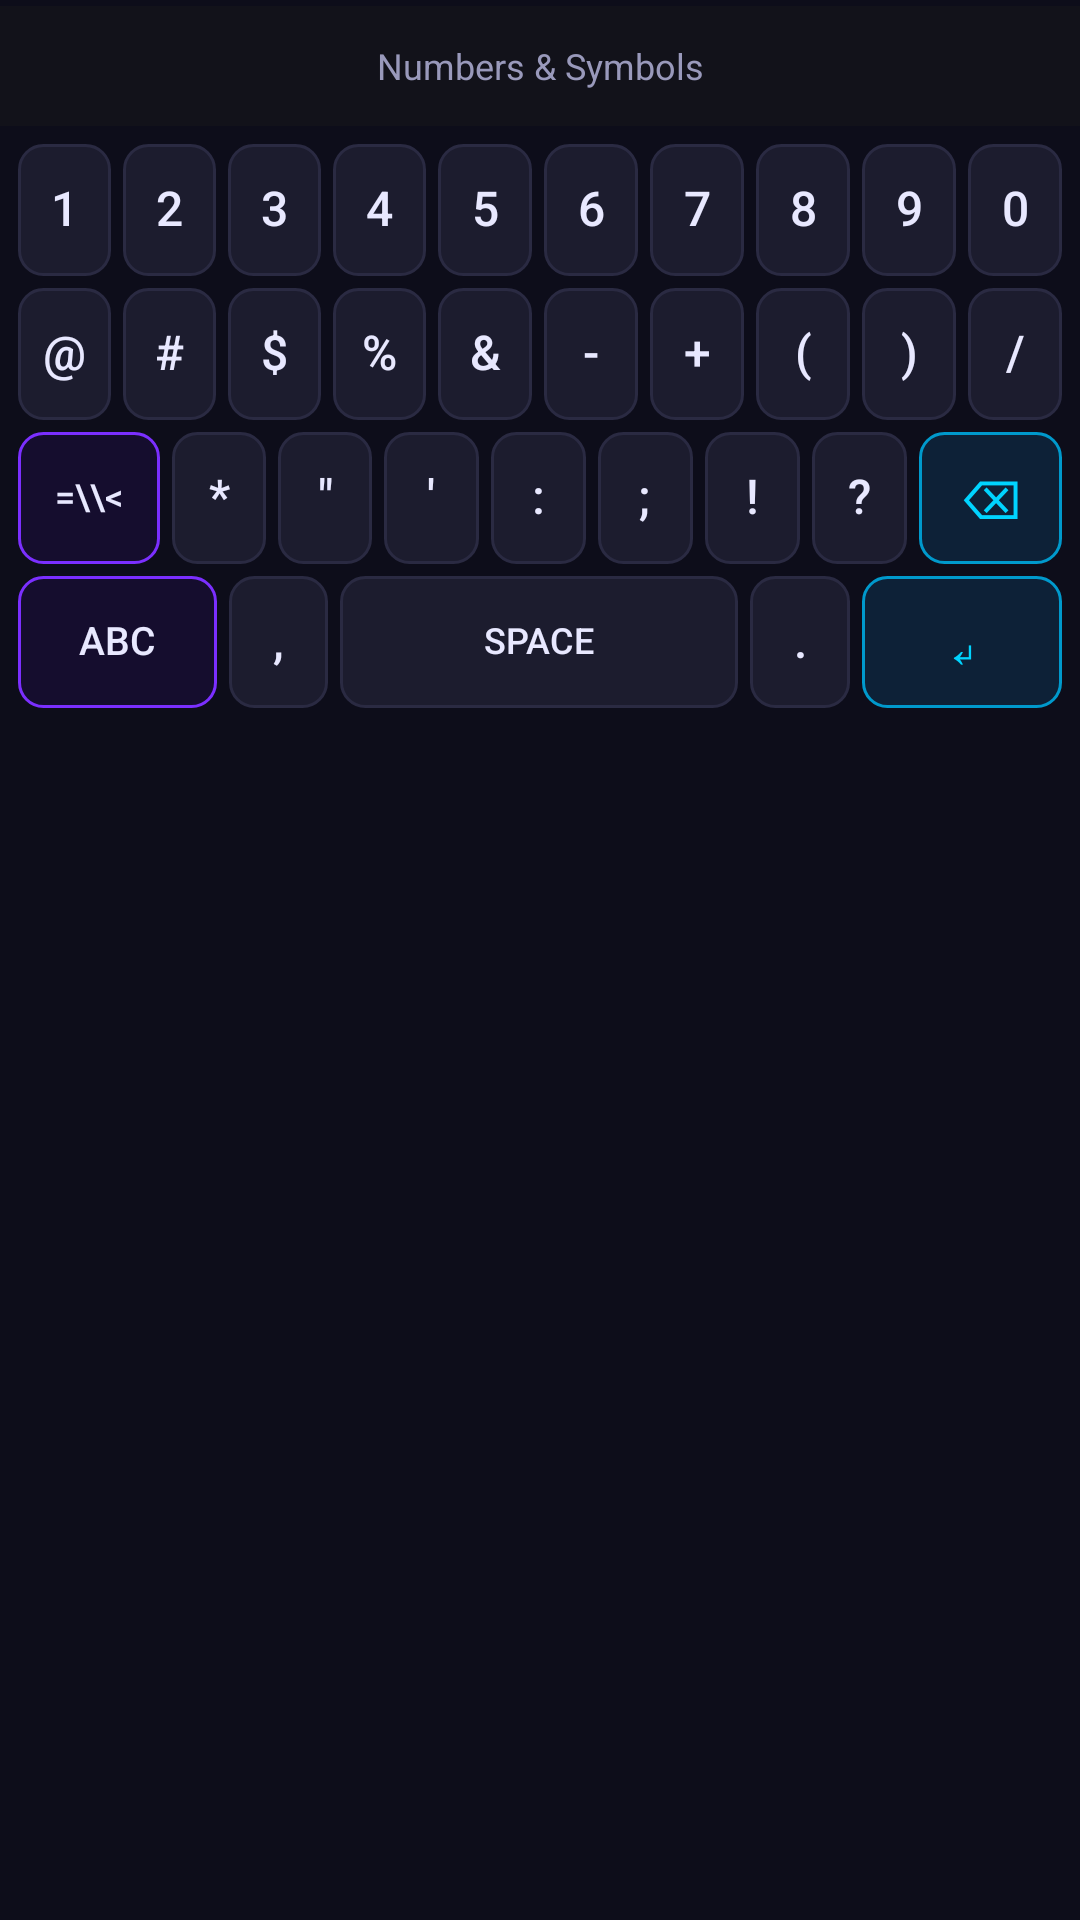

This screen was rendered from an Android layout file. Write that file and the resources it references.
<!-- AndroidManifest.xml: application theme Theme.DominionKeyboard -->
<!-- res/layout/keyboard_numbers.xml -->
<?xml version="1.0" encoding="utf-8"?>
<LinearLayout xmlns:android="http://schemas.android.com/apk/res/android"
    android:layout_width="match_parent"
    android:layout_height="wrap_content"
    android:background="@color/keyboard_bg"
    android:orientation="vertical"
    android:paddingTop="2dp">

    
    <LinearLayout
        android:layout_width="match_parent"
        android:layout_height="@dimen/suggestion_bar_height"
        android:background="@color/suggestion_bg"
        android:gravity="center_vertical"
        android:orientation="horizontal"
        android:paddingStart="4dp"
        android:paddingEnd="4dp">
        <TextView
            android:layout_width="match_parent"
            android:layout_height="wrap_content"
            android:gravity="center"
            android:text="Numbers &amp; Symbols"
            android:textColor="@color/text_secondary"
            android:textSize="12sp" />
    </LinearLayout>

    <LinearLayout
        android:layout_width="match_parent"
        android:layout_height="wrap_content"
        android:orientation="vertical"
        android:padding="@dimen/keyboard_padding">

        
        <LinearLayout android:layout_width="match_parent" android:layout_height="@dimen/key_height" android:orientation="horizontal">
            <Button style="@style/KeyButton" android:layout_width="0dp" android:layout_weight="1" android:text="1" android:tag="1" />
            <Button style="@style/KeyButton" android:layout_width="0dp" android:layout_weight="1" android:text="2" android:tag="2" />
            <Button style="@style/KeyButton" android:layout_width="0dp" android:layout_weight="1" android:text="3" android:tag="3" />
            <Button style="@style/KeyButton" android:layout_width="0dp" android:layout_weight="1" android:text="4" android:tag="4" />
            <Button style="@style/KeyButton" android:layout_width="0dp" android:layout_weight="1" android:text="5" android:tag="5" />
            <Button style="@style/KeyButton" android:layout_width="0dp" android:layout_weight="1" android:text="6" android:tag="6" />
            <Button style="@style/KeyButton" android:layout_width="0dp" android:layout_weight="1" android:text="7" android:tag="7" />
            <Button style="@style/KeyButton" android:layout_width="0dp" android:layout_weight="1" android:text="8" android:tag="8" />
            <Button style="@style/KeyButton" android:layout_width="0dp" android:layout_weight="1" android:text="9" android:tag="9" />
            <Button style="@style/KeyButton" android:layout_width="0dp" android:layout_weight="1" android:text="0" android:tag="0" />
        </LinearLayout>

        
        <LinearLayout android:layout_width="match_parent" android:layout_height="@dimen/key_height" android:orientation="horizontal">
            <Button style="@style/KeyButton" android:layout_width="0dp" android:layout_weight="1" android:text="@" android:tag="@" />
            <Button style="@style/KeyButton" android:layout_width="0dp" android:layout_weight="1" android:text="#" android:tag="#" />
            <Button style="@style/KeyButton" android:layout_width="0dp" android:layout_weight="1" android:text="$" android:tag="$" />
            <Button style="@style/KeyButton" android:layout_width="0dp" android:layout_weight="1" android:text="%" android:tag="%" />
            <Button style="@style/KeyButton" android:layout_width="0dp" android:layout_weight="1" android:text="&amp;" android:tag="&amp;" />
            <Button style="@style/KeyButton" android:layout_width="0dp" android:layout_weight="1" android:text="-" android:tag="-" />
            <Button style="@style/KeyButton" android:layout_width="0dp" android:layout_weight="1" android:text="+" android:tag="+" />
            <Button style="@style/KeyButton" android:layout_width="0dp" android:layout_weight="1" android:text="(" android:tag="(" />
            <Button style="@style/KeyButton" android:layout_width="0dp" android:layout_weight="1" android:text=")" android:tag=")" />
            <Button style="@style/KeyButton" android:layout_width="0dp" android:layout_weight="1" android:text="/" android:tag="/" />
        </LinearLayout>

        
        <LinearLayout android:layout_width="match_parent" android:layout_height="@dimen/key_height" android:orientation="horizontal">
            <Button style="@style/KeyButton.Special" android:layout_width="0dp" android:layout_weight="1.5" android:text="=\\&lt;" android:textSize="12sp" android:tag="SYMBOLS2" />
            <Button style="@style/KeyButton" android:layout_width="0dp" android:layout_weight="1" android:text="*" android:tag="*" />
            <Button style="@style/KeyButton" android:layout_width="0dp" android:layout_weight="1" android:text="&quot;" android:tag="&quot;" />
            <Button style="@style/KeyButton" android:layout_width="0dp" android:layout_weight="1" android:text="'" android:tag="'" />
            <Button style="@style/KeyButton" android:layout_width="0dp" android:layout_weight="1" android:text=":" android:tag=":" />
            <Button style="@style/KeyButton" android:layout_width="0dp" android:layout_weight="1" android:text=";" android:tag=";" />
            <Button style="@style/KeyButton" android:layout_width="0dp" android:layout_weight="1" android:text="!" android:tag="!" />
            <Button style="@style/KeyButton" android:layout_width="0dp" android:layout_weight="1" android:text="?" android:tag="?" />
            <Button style="@style/KeyButton.Action" android:layout_width="0dp" android:layout_weight="1.5" android:text="⌫" android:textSize="18sp" android:tag="DELETE" />
        </LinearLayout>

        
        <LinearLayout android:layout_width="match_parent" android:layout_height="@dimen/key_height" android:orientation="horizontal">
            <Button style="@style/KeyButton.Special" android:layout_width="0dp" android:layout_weight="2" android:text="ABC" android:textSize="13sp" android:tag="LETTERS" />
            <Button style="@style/KeyButton" android:layout_width="0dp" android:layout_weight="1" android:text="," android:tag="," />
            <Button style="@style/KeyButton" android:layout_width="0dp" android:layout_weight="4" android:text="SPACE" android:textSize="12sp" android:tag="SPACE" />
            <Button style="@style/KeyButton" android:layout_width="0dp" android:layout_weight="1" android:text="." android:tag="." />
            <Button style="@style/KeyButton.Action" android:layout_width="0dp" android:layout_weight="2" android:text="↵" android:textSize="18sp" android:tag="ENTER" />
        </LinearLayout>

    </LinearLayout>

</LinearLayout>
<!-- resources referenced by this layout -->
<resources>
  <color name="keyboard_bg">#0D0D1A</color>
  <color name="suggestion_bg">#12121A</color>
  <color name="text_secondary">#9999BB</color>
  <dimen name="key_height">48dp</dimen>
  <dimen name="keyboard_padding">4dp</dimen>
  <dimen name="suggestion_bar_height">40dp</dimen>
  <style name="KeyButton">
          <item name="android:layout_height">match_parent</item>
          <item name="android:layout_margin">2dp</item>
          <item name="android:textSize">16sp</item>
          <item name="android:textColor">@color/key_text</item>
          <item name="android:background">@drawable/key_bg_normal</item>
          <item name="android:gravity">center</item>
          <item name="android:includeFontPadding">false</item>
          <item name="android:stateListAnimator">@null</item>
          <item name="android:clickable">true</item>
          <item name="android:focusable">true</item>
      </style>
  <style name="KeyButton.Action" parent="KeyButton">
          <item name="android:textColor">@color/key_action_text</item>
          <item name="android:background">@drawable/key_bg_action</item>
          <item name="android:textSize">13sp</item>
      </style>
  <style name="KeyButton.Special" parent="KeyButton">
          <item name="android:background">@drawable/key_bg_special</item>
          <item name="android:textSize">13sp</item>
      </style>
  <color name="key_text">#E8E8FF</color>
  <!-- drawable key_bg_normal (drawable) -->
  <?xml version="1.0" encoding="utf-8"?>
  <selector xmlns:android="http://schemas.android.com/apk/res/android">
      <item android:state_pressed="true">
          <shape android:shape="rectangle">
              <solid android:color="@color/key_normal_bg_pressed" />
              <corners android:radius="@dimen/key_corner_radius" />
              <stroke android:width="1dp" android:color="@color/primary" />
          </shape>
      </item>
      <item>
          <shape android:shape="rectangle">
              <solid android:color="@color/key_normal_bg" />
              <corners android:radius="@dimen/key_corner_radius" />
              <stroke android:width="1dp" android:color="@color/key_border" />
          </shape>
      </item>
  </selector>
  <color name="key_action_text">#00D4FF</color>
  <!-- drawable key_bg_special (drawable) -->
  <?xml version="1.0" encoding="utf-8"?>
  <selector xmlns:android="http://schemas.android.com/apk/res/android">
      <item android:state_pressed="true">
          <shape android:shape="rectangle">
              <solid android:color="@color/accent" />
              <corners android:radius="@dimen/key_corner_radius" />
              <stroke android:width="1dp" android:color="@color/accent_light" />
          </shape>
      </item>
      <item>
          <shape android:shape="rectangle">
              <solid android:color="@color/key_special_bg" />
              <corners android:radius="@dimen/key_corner_radius" />
              <stroke android:width="1dp" android:color="@color/accent" />
          </shape>
      </item>
  </selector>
  <color name="primary">#00D4FF</color>
  <color name="primary_dark">#0099CC</color>
  <color name="primary_variant">#00FFCC</color>
  <color name="text_on_primary">#000000</color>
  <color name="accent">#7B2FFF</color>
  <color name="accent_light">#A855F7</color>
  <color name="white">#FFFFFF</color>
  <color name="bg_primary">#0A0A0F</color>
  <color name="bg_surface">#1A1A28</color>
  <color name="text_primary">#F0F0FF</color>
  <color name="text_hint">#555577</color>
  <color name="key_normal_bg_pressed">#2A2A42</color>
  <dimen name="key_corner_radius">8dp</dimen>
  <color name="key_normal_bg">#1C1C2E</color>
  <color name="key_border">#2A2A42</color>
  <color name="key_action_bg_pressed">#1A3A5C</color>
  <color name="key_action_bg">#0D2137</color>
  <color name="key_special_bg">#150D2E</color>
</resources>
